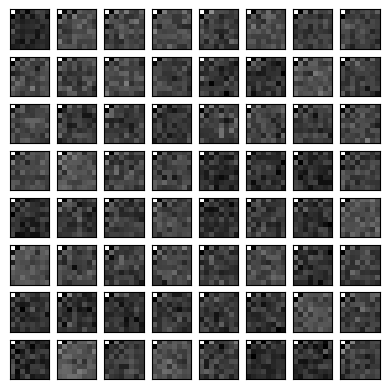

The matplotlib source for this figure:
# -*- coding:utf-8 -*-
import math
import numpy as np
import matplotlib.pyplot as plt

"""
JPEG圧縮に使われる離散コサイン変換(Discrete Cosine Transform)を実装してみた。
高速化はしていないので実用性は少ない。
"""

__author__ = "sugaok <github.com/sugaok>"
__status__ = "practice"
__version__ = "0.0.1"
__date__ = "August 11, 2019"


class DCT:
    def __init__(self, input_size, version=2):
        # Nはデータ長
        self.N = input_size
        # 基底ベクトルを作成
        self.T1D = np.array([
            [
                math.sqrt((1 if k == 0 else 2) / self.N) *
                math.cos(math.pi * (2 * x + 1) * k / (2 * self.N))
                for x in range(self.N)
            ] for k in range(self.N)
        ])

    def print(self):
        """ 既定ベクトルを表示 """
        print(self.T1D)
    
    def dct(self, data):
        """ 時間領域から周波数領域へ """
        return self.T1D.dot(data)
    
    def idct(self, data):
        """ 周波数領域から時間領域へ """
        return self.T1D.T.dot(data)

    def dct2(self, data):
        """
        二次元の場合は水平にDCTを行った結果を更に垂直にDCTする
        """
        return np.array([self.T1D.dot(d) for d in np.array([self.T1D.dot(d) for d in data]).T])

    def idct2(self, data):
        """
        戻す場合は垂直を戻した後水平を戻す
        """
        return np.array([self.T1D.T.dot(d) for d in np.array([self.T1D.T.dot(d) for d in data]).T])

if __name__ == "__main__":
    input_size = 8
    dct = DCT(input_size)
    plt.subplots_adjust(left=0.1, right=0.683, wspace=0.1)

    for i in range(int(math.pow(input_size, 2))):
        plt.subplot(input_size, input_size, i + 1)
        plt.tick_params(labelbottom=False,
                labelleft=False,
                labelright=False,
                labeltop=False,
                bottom=False,
                left=False,
                right=False,
                top=False)
        data = np.zeros(int(math.pow(input_size, 2)))
        data = np.random.randint(0, 255, int(math.pow(input_size, 2)))
        data[i] = 1
        data = dct.idct2(data.reshape((input_size, input_size)).transpose())
        print(data)
        plt.imshow(data, 'gray')
    plt.show()
    # plt.savefig('dct.png', bbox_inches='tight', pad_inches=0, transparent=True)
